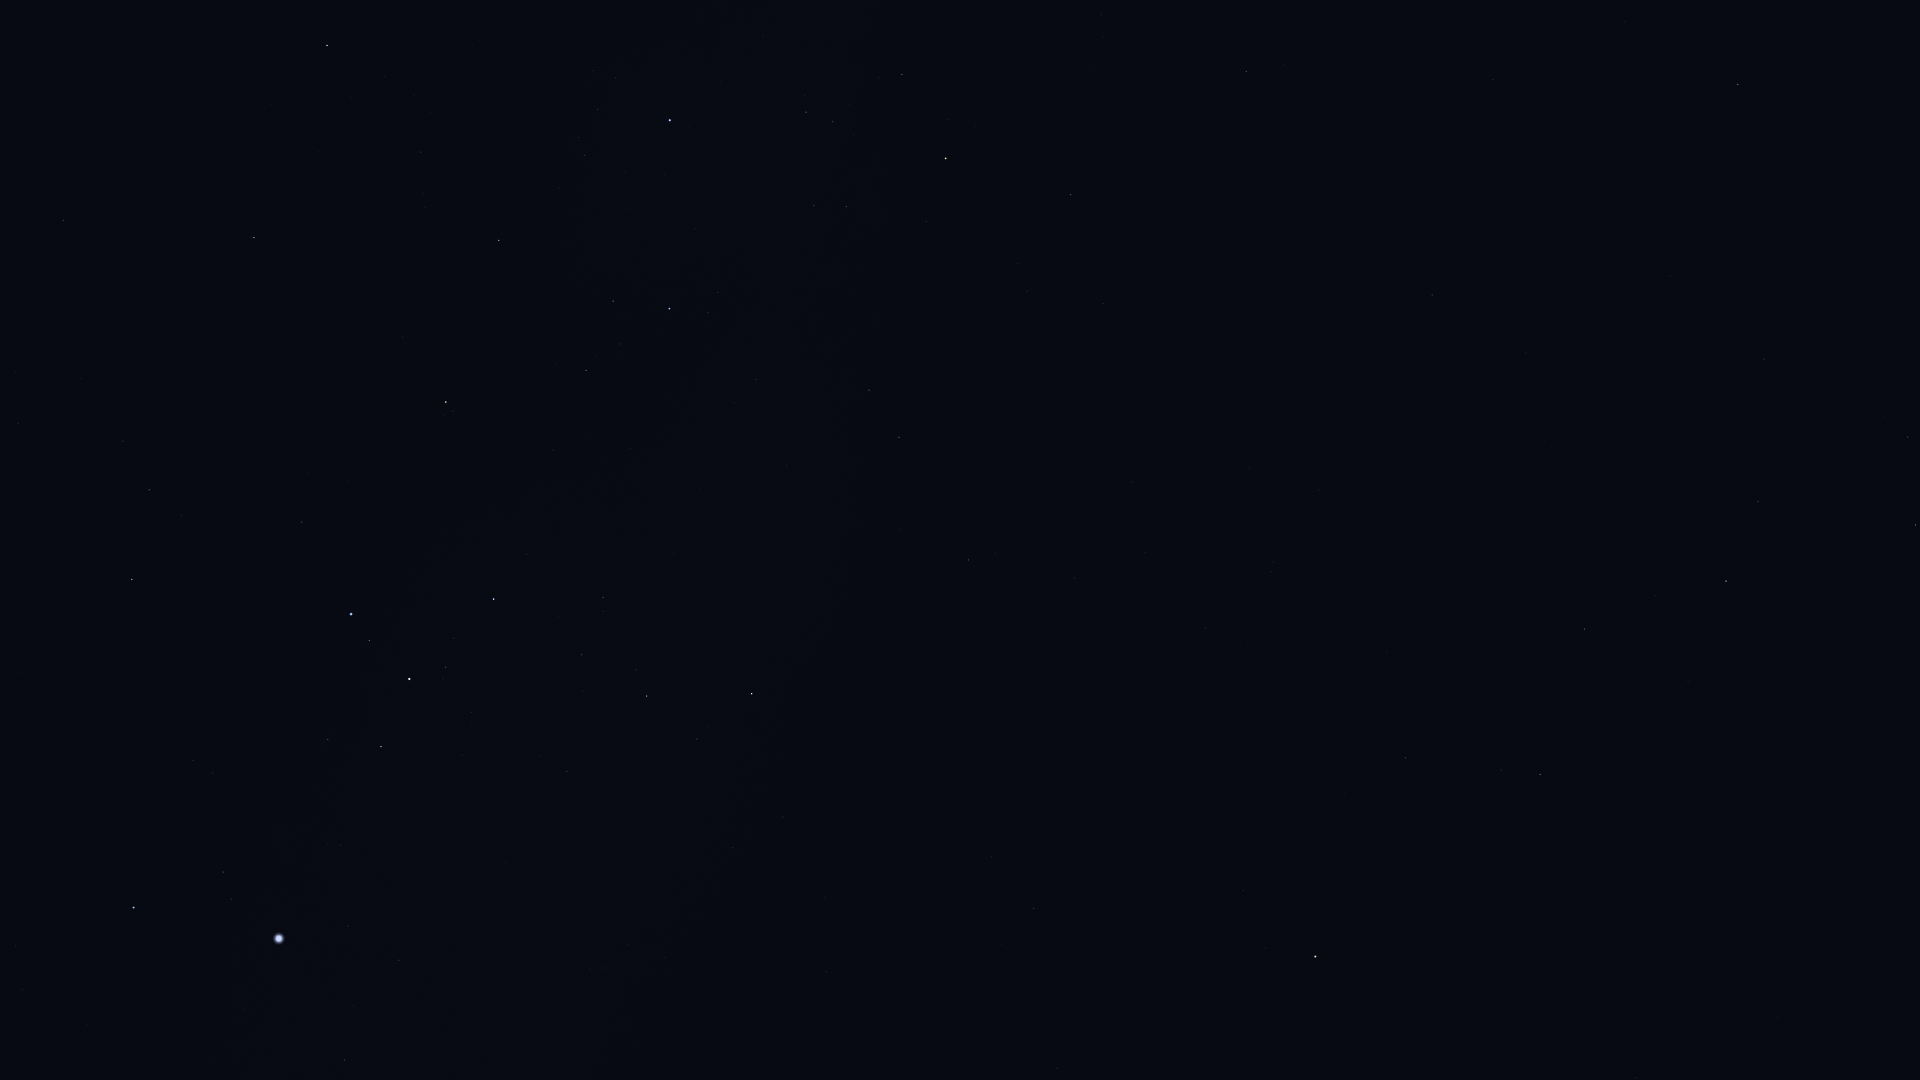

Source data for this figure (header and first rows):
Star_ID, Name, X, Y
28199, HIP 28199, 18, 423
28328, HIP 28328, 63, 220
28910, HIP 28910, 22, 990
29034, Elkurud, 81, 378
29550, Amadioha, 92, 581
30122, Furud, 132, 579
30277, HIP 30277, 149, 490
30324, Mirzam, 133, 908
31416, HIP 31416, 212, 773
31592, HIP 31592, 223, 872
31685, HIP 31685, 254, 238
31895, Nosaxa, 279, 96
32349, Sirius, 279, 939
32759, HIP 32759, 302, 522
32768, HIP 32768, 327, 45
33160, HIP 33160, 344, 1060
33165, HIP 33165, 328, 746
33347, HIP 33347, 348, 926
33579, Adhara, 351, 614
33856, Nganurganity, 369, 641
34045, Muliphein, 399, 960
34444, Wezen, 409, 679
35037, HIP 35037, 445, 667
35264, HIP 35264, 446, 402
35904, Aludra, 493, 599
36377, HIP 36377, 499, 240
38146, HIP 38146, 645, 695
38170, Azmidi, 646, 696
39429, Naos, 669, 309
39757, Tureis, 752, 694
42515, HIP 42515, 869, 390
42828, HIP 42828, 899, 437
43409, HIP 43409, 968, 560
44816, Suhail, 946, 158
45751, HIP 45751, 1243, 890
46390, Alphard, 1315, 957
46651, HIP 46651, 1070, 195
47202, Kalausi, 1074, 117
48356, Zhang, 1405, 758
48615, Felis, 1387, 651
48711, Bibhā, 1531, 1018
48926, HIP 48926, 1244, 249
49641, HIP 49641, 1636, 1078
49841, HIP 49841, 1540, 775
50191, HIP 50191, 1246, 71
51069, HIP 51069, 1584, 629
51172, HIP 51172, 1432, 295
51437, HIP 51437, 1777, 1017
52521, Macondo, 1484, 194
52943, HIP 52943, 1726, 581
53740, Alkes, 1758, 502
54204, HIP 54204, 1670, 276
55174, Hunahpú, 1780, 313
55282, HIP 55282, 1915, 525
55705, HIP 55705, 1908, 437
56343, HIP 56343, 1738, 85
